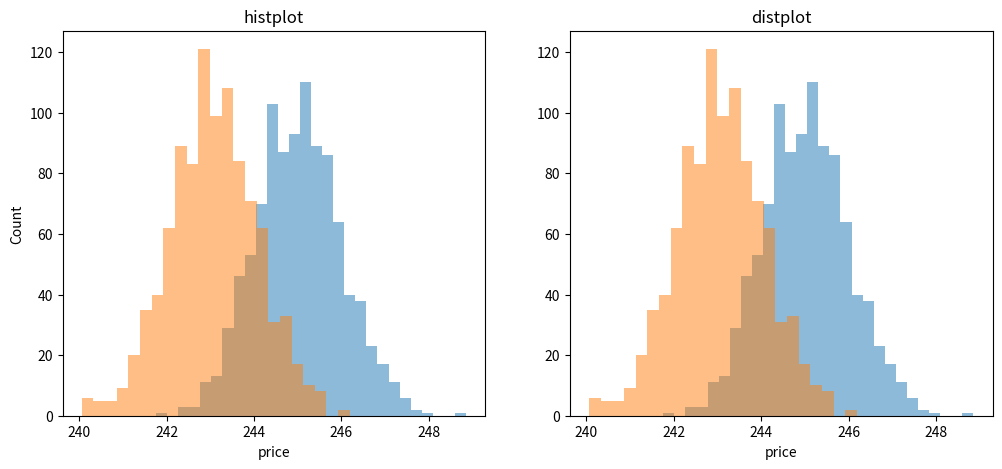

Write the Python code that produced this figure.
import pandas as pd
import numpy as np
import seaborn as sns
import matplotlib.pyplot as plt

np.random.seed(42)
data1 = np.random.normal(245, 1, 1000)
data2 = np.random.normal(243, 1, 1000)

df1 = pd.DataFrame({'price': data1})
df2 = pd.DataFrame({'price': data2})

fig, axes = plt.subplots(1, 2, figsize=(12, 5))

# Plot 1: histplot
sns.histplot(df1.price, ax=axes[0], label='Buy', kde=False, linewidth=0, alpha=0.5)
sns.histplot(df2.price, ax=axes[0], label='Sell', kde=False, linewidth=0, alpha=0.5)
axes[0].set_title('histplot')

# Plot 2: distplot
import warnings
with warnings.catch_warnings():
    warnings.simplefilter('ignore')
    sns.distplot(df1.price, ax=axes[1], label='Buy', kde=False, hist_kws={'linewidth': 1, 'alpha': .5})
    sns.distplot(df2.price, ax=axes[1], label='Sell', kde=False, hist_kws={'linewidth': 1, 'alpha': .5})
axes[1].set_title('distplot')

plt.savefig('test_hist.png')
